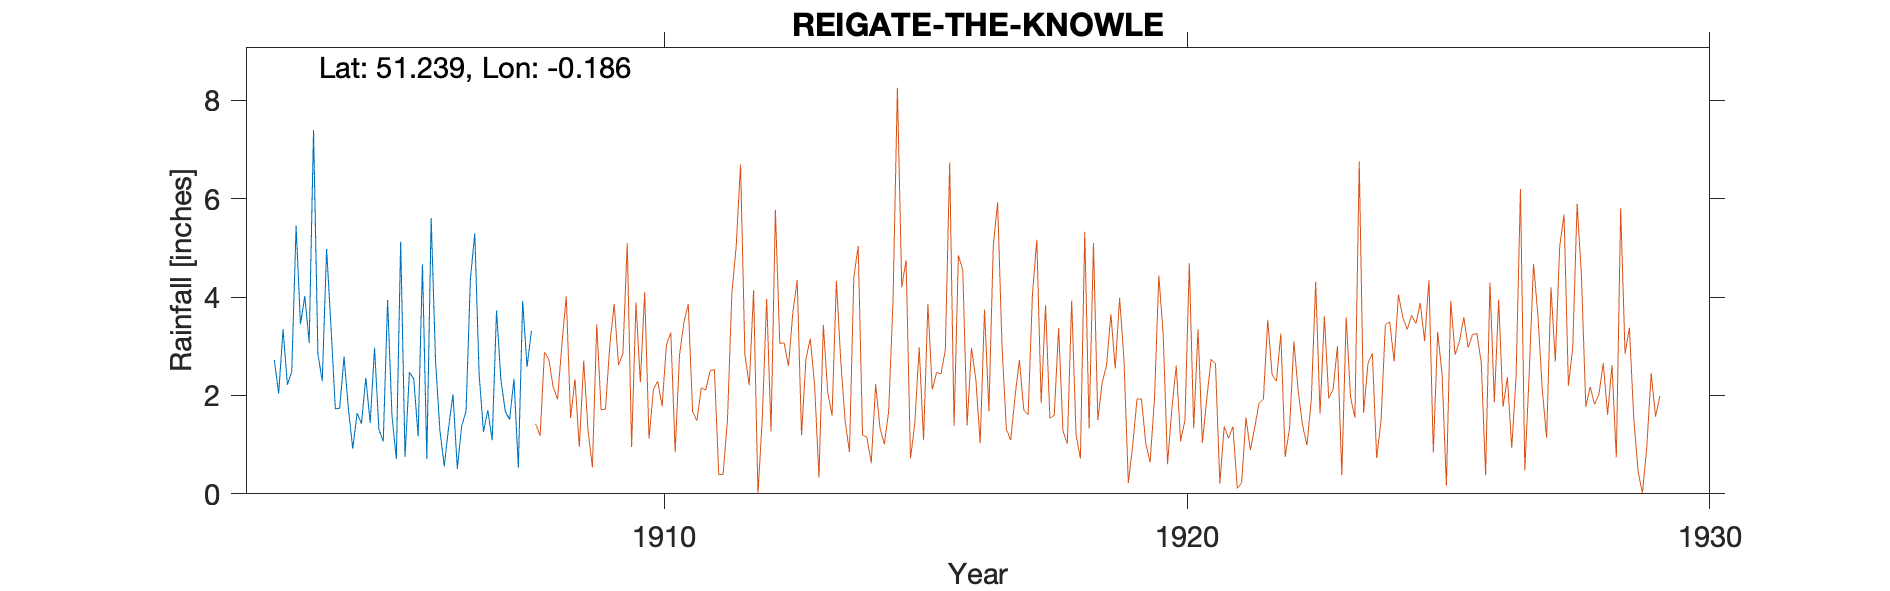

The file beside this chart, header and first rows:
REIGATE-THE-KNOWLE-(MILL-LAWN), , , , , , , , , , 
Grid ref, TQ267504, Long, -0.1858, Lat, 51.24, Elevation, 330, ft, , 
Station no, RR4788, , , , , , , , , 
, 1900, 1901, 1902, 1903, 1904, 1905, 1906, 1907, 1908, 1909
January, , , , 2.72, 4.98, 1.31, 5.61, 1.26, , 
February, , , , 2.04, 3.41, 1.07, 2.7, 1.7, , 
March, , , , 3.35, 1.73, 3.94, 1.29, 1.09, , 
April, , , , 2.22, 1.74, 1.59, 0.56, 3.73, , 
May, , , , 2.49, 2.79, 0.71, 1.35, 2.32, , 
June, , , , 5.45, 1.73, 5.13, 2.02, 1.68, , 
July, , , , 3.45, 0.92, 0.75, 0.51, 1.51, , 
August, , , , 4.02, 1.64, 2.47, 1.38, 2.34, , 
September, , , , 3.07, 1.43, 2.34, 1.68, 0.53, , 
October, , , , 7.4, 2.36, 1.17, 4.37, 3.92, , 
November, , , , 2.85, 1.44, 4.67, 5.3, 2.58, , 
December, , , , 2.29, 2.97, 0.71, 2.44, 3.31, , 
Total, , , , 41.35, 27.14, 25.86, 29.21, 25.97, , 
Mill Lawn, , , , , , , , , , 
1908 Jan 1 Gauge moved to The Knowle 0.6…, , , , , , , , , , 
